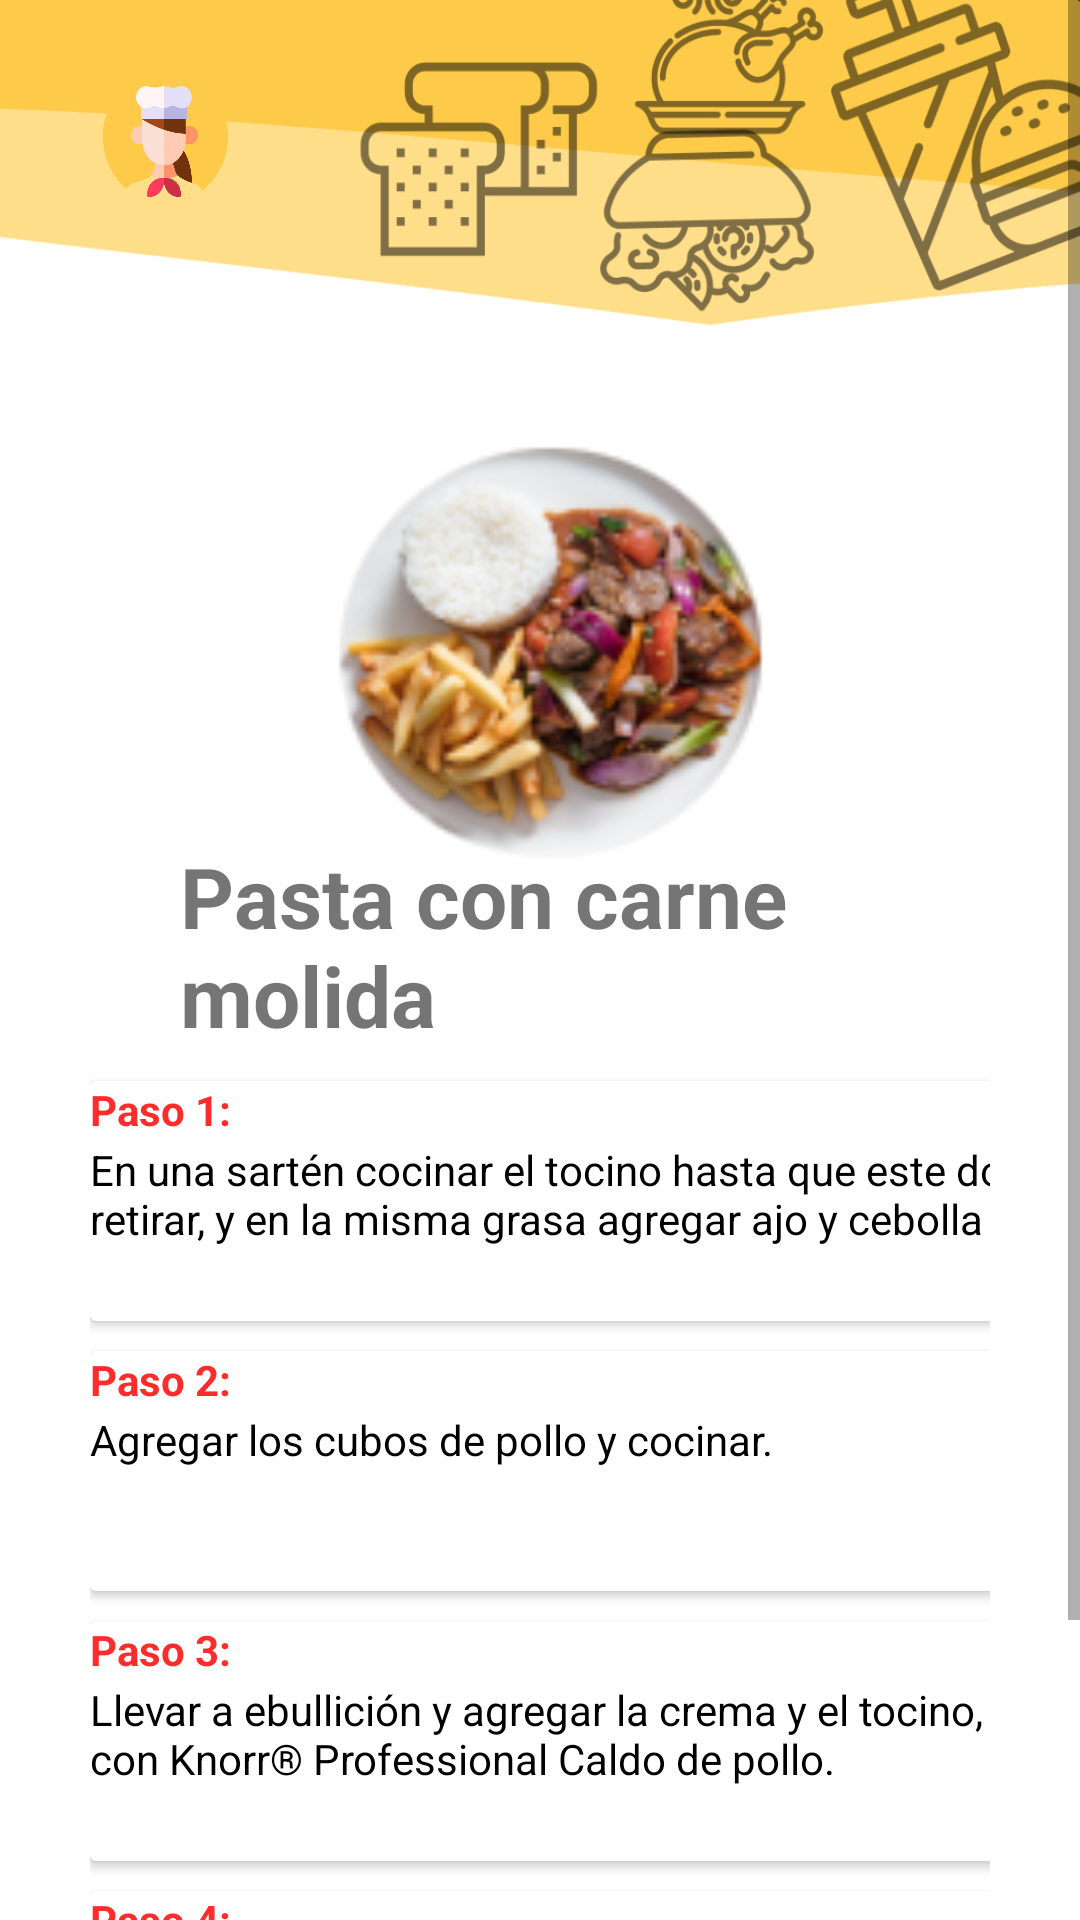

Here is an Android app screen rendered from its layout file. Give the layout XML and the strings, colors and styles it references.
<!-- AndroidManifest.xml: application theme Theme.BonAppetit -->
<!-- res/layout/activity_receta.xml -->
<?xml version="1.0" encoding="utf-8"?>
<ScrollView xmlns:android="http://schemas.android.com/apk/res/android"
    xmlns:app="http://schemas.android.com/apk/res-auto"
    xmlns:tools="http://schemas.android.com/tools"
    android:layout_width="match_parent"
    android:layout_height="match_parent"
    tools:context=".HomeActivity">
    <androidx.constraintlayout.widget.ConstraintLayout
        android:layout_width="match_parent"
        android:layout_height="match_parent">
        <ImageView
            android:layout_width="match_parent"
            android:layout_height="110dp"
            android:src="@drawable/head2"
            app:layout_constraintTop_toTopOf="parent"
            app:layout_constraintStart_toStartOf="parent"
            app:layout_constraintEnd_toEndOf="parent"
            android:scaleType="fitXY"/>
        <androidx.constraintlayout.widget.ConstraintLayout
            android:layout_width="match_parent"
            android:layout_height="wrap_content"
            app:layout_constraintTop_toTopOf="parent"
            android:paddingTop="20dp"
            android:paddingHorizontal="30dp">
            <ImageView
                android:id="@+id/user_img"
                android:layout_width="50dp"
                android:layout_height="50dp"
                android:contentDescription="@string/content_description_media"
                android:scaleType="fitXY"
                app:layout_constraintStart_toStartOf="parent"
                app:layout_constraintTop_toTopOf="parent"
                app:srcCompat="@drawable/user"
                android:layout_marginTop="0dp"/>
            <ImageView
                android:layout_width="150dp"
                android:layout_height="150dp"
                android:src="@drawable/image_2"
                app:layout_constraintTop_toTopOf="parent"
                app:layout_constraintStart_toStartOf="parent"
                app:layout_constraintEnd_toEndOf="parent"
                android:layout_marginTop="120dp"
                android:scaleType="fitXY"/>
            <TextView
                android:id="@+id/nombreReceta"
                android:layout_width="wrap_content"
                android:layout_height="wrap_content"
                android:text="@string/textNam1"
                app:layout_constraintStart_toStartOf="parent"
                app:layout_constraintTop_toTopOf="parent"
                android:layout_marginTop="260dp"
                android:paddingStart="30dp"
                android:textSize="28dp"
                android:textStyle="bold"/>

            <androidx.cardview.widget.CardView
                android:id="@+id/cardPaso1"
                android:layout_width="360dp"
                android:layout_height="80dp"
                android:layout_marginBottom="136dp"
                android:layout_marginTop="10dp"
                android:orientation="vertical"
                app:layout_constraintTop_toBottomOf="@id/nombreReceta"
                app:layout_constraintStart_toStartOf="@id/nombreReceta">


                <TextView
                    android:id="@+id/pas1"
                    android:layout_width="wrap_content"
                    android:layout_height="wrap_content"
                    android:text="@string/paso1"
                    android:textColor="@color/red"
                    android:textStyle="bold" />

                <TextView
                    android:id="@+id/des1"
                    android:layout_width="wrap_content"
                    android:layout_height="wrap_content"
                    android:layout_marginTop="20dp"
                    android:text="@string/rest_descripcion_3"
                    android:textColor="@color/black" />


            </androidx.cardview.widget.CardView>

            <androidx.cardview.widget.CardView
                android:id="@+id/cardPaso2"
                android:layout_width="360dp"
                android:layout_height="80dp"
                android:layout_marginBottom="136dp"
                android:layout_marginTop="10dp"
                android:orientation="vertical"
                app:layout_constraintTop_toBottomOf="@id/cardPaso1"
                app:layout_constraintStart_toStartOf="@id/nombreReceta">


                <TextView
                    android:id="@+id/pas2"
                    android:layout_width="wrap_content"
                    android:layout_height="wrap_content"
                    android:text="@string/paso2"
                    android:textColor="@color/red"
                    android:textStyle="bold" />

                <TextView
                    android:id="@+id/des2"
                    android:layout_width="wrap_content"
                    android:layout_height="wrap_content"
                    android:layout_marginTop="20dp"
                    android:text="@string/des2"
                    android:textColor="@color/black" />


            </androidx.cardview.widget.CardView>

            <androidx.cardview.widget.CardView
                android:id="@+id/cardPaso3"
                android:layout_width="360dp"
                android:layout_height="80dp"
                android:layout_marginBottom="136dp"
                android:layout_marginTop="10dp"
                android:orientation="vertical"
                app:layout_constraintTop_toBottomOf="@id/cardPaso2"
                app:layout_constraintStart_toStartOf="@id/nombreReceta">


                <TextView
                    android:id="@+id/pas3"
                    android:layout_width="wrap_content"
                    android:layout_height="wrap_content"
                    android:text="@string/paso3"
                    android:textColor="@color/red"
                    android:textStyle="bold" />

                <TextView
                    android:id="@+id/des3"
                    android:layout_width="wrap_content"
                    android:layout_height="wrap_content"
                    android:layout_marginTop="20dp"
                    android:text="@string/des3"
                    android:textColor="@color/black" />


            </androidx.cardview.widget.CardView>
            <androidx.cardview.widget.CardView
                android:id="@+id/cardPaso4"
                android:layout_width="360dp"
                android:layout_height="80dp"
                android:layout_marginBottom="136dp"
                android:layout_marginTop="10dp"
                android:orientation="vertical"
                app:layout_constraintTop_toBottomOf="@id/cardPaso3"
                app:layout_constraintStart_toStartOf="@id/nombreReceta">


                <TextView
                    android:id="@+id/pas4"
                    android:layout_width="wrap_content"
                    android:layout_height="wrap_content"
                    android:text="@string/paso4"
                    android:textColor="@color/red"
                    android:textStyle="bold" />

                <TextView
                    android:id="@+id/des4"
                    android:layout_width="wrap_content"
                    android:layout_height="wrap_content"
                    android:layout_marginTop="20dp"
                    android:text="@string/des4"
                    android:textColor="@color/black" />


            </androidx.cardview.widget.CardView>
            <Button
                android:layout_marginTop="80dp"
                android:textColor="@color/white"
                android:id="@+id/ingredientes"
                android:layout_width="wrap_content"
                android:layout_height="wrap_content"
                app:layout_constraintTop_toTopOf="@id/cardPaso4"
                app:layout_constraintStart_toStartOf="parent"
                android:text="@string/butIngre"
                android:backgroundTint="@color/principal"
                android:layout_marginStart="108dp"

                />
        </androidx.constraintlayout.widget.ConstraintLayout>

    </androidx.constraintlayout.widget.ConstraintLayout>
</ScrollView>
<!-- resources referenced by this layout -->
<resources>
  <color name="black">#FF000000</color>
  <color name="principal">#fdca49</color>
  <color name="red">#FF2C2C</color>
  <color name="white">#FFFFFFFF</color>
  <!-- drawable head2: png bitmap (drawable, 60561 bytes) -->
  <!-- drawable image_2: png bitmap (drawable, 22251 bytes) -->
  <!-- drawable user: png bitmap (drawable, 32075 bytes) -->
  <string name="butIngre">Ingredientes</string>
  <string name="content_description_media">user img</string>
  <string name="des2">Agregar los cubos de pollo y cocinar.</string>
  <string name="des3">Llevar a ebullición y agregar la crema y el tocino, sazonar con Knorr® Professional Caldo de pollo.</string>
  <string name="des4">Mezclar la pasta con la salsa y servir con queso parmesano rallado.</string>
  <string name="paso1">Paso 1:</string>
  <string name="paso2">Paso 2:</string>
  <string name="paso3">Paso 3:</string>
  <string name="paso4">Paso 4:</string>
  <string name="rest_descripcion_3">En una sartén cocinar el tocino hasta que este dorado, retirar, y en la misma grasa agregar ajo y cebolla</string>
  <string name="textNam1">Pasta con carne molida</string>
  <style name="Theme.BonAppetit" parent="Theme.MaterialComponents.DayNight.DarkActionBar">
          
          <item name="colorPrimary">@color/purple_500</item>
          <item name="colorPrimaryVariant">@color/principal</item>
          <item name="colorOnPrimary">@color/white</item>
          
          <item name="colorSecondary">@color/teal_200</item>
          <item name="colorSecondaryVariant">@color/teal_700</item>
          <item name="colorOnSecondary">@color/black</item>
          
          <item name="android:statusBarColor">?attr/colorPrimaryVariant</item>
          
      </style>
  <color name="purple_500">#F6C32B</color>
  <color name="teal_200">#FF03DAC5</color>
  <color name="teal_700">#FF018786</color>
</resources>
